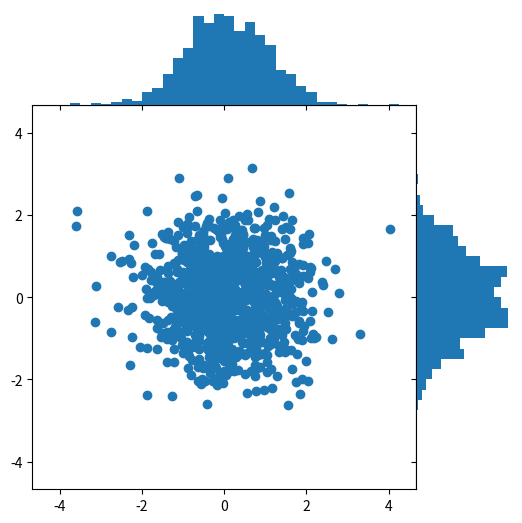

Write Python code to recreate this figure.
import numpy as np
import matplotlib.pyplot as plt

# Fixing random state for reproducibility
np.random.seed(19680801)

# some random data
x = np.random.randn(1000)
y = np.random.randn(1000)


def scatter_hist(x, y, ax, ax_histx, ax_histy):
    # no labels
    ax_histx.tick_params(axis="x", labelbottom=False)
    ax_histy.tick_params(axis="y", labelleft=False)

    # the scatter plot:
    ax.scatter(x, y)

    # now determine nice limits by hand:
    binwidth = 0.25
    xymax = max(np.max(np.abs(x)), np.max(np.abs(y)))
    lim = (int(xymax/binwidth) + 1) * binwidth

    bins = np.arange(-lim, lim + binwidth, binwidth)
    ax_histx.hist(x, bins=bins)
    ax_histy.hist(y, bins=bins, orientation='horizontal')

# Start with a square Figure.
fig = plt.figure(figsize=(6, 6))
# Add a gridspec with two rows and two columns and a ratio of 1 to 4 between
# the size of the marginal axes and the main axes in both directions.
# Also adjust the subplot parameters for a square plot.
gs = fig.add_gridspec(2, 2,  width_ratios=(4, 1), height_ratios=(1, 4),
                      left=0.1, right=0.9, bottom=0.1, top=0.9,
                      wspace=0.00, hspace=0.00)
# Create the Axes.
ax = fig.add_subplot(gs[1, 0])
ax_histx = fig.add_subplot(gs[0, 0], sharex=ax)
ax_histy = fig.add_subplot(gs[1, 1], sharey=ax)

# Remove Axis Lines
ax_histy.spines[['right', 'top', 'bottom']].set_visible(False)
ax_histx.spines[['right', 'top', 'left']].set_visible(False)

# Remove Ticks
ax_histy.set_xticks([])
ax_histx.set_yticks([])

# Draw the scatter plot and marginals.
scatter_hist(x, y, ax, ax_histx, ax_histy)
